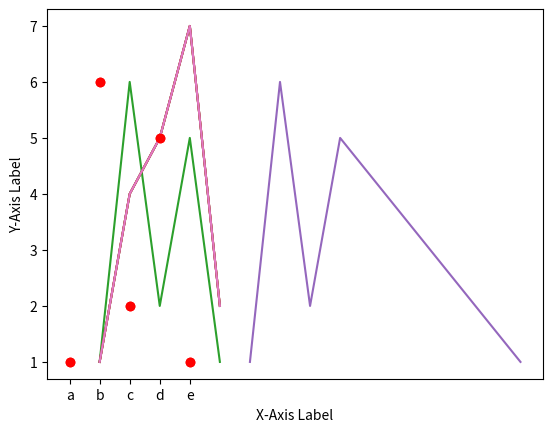
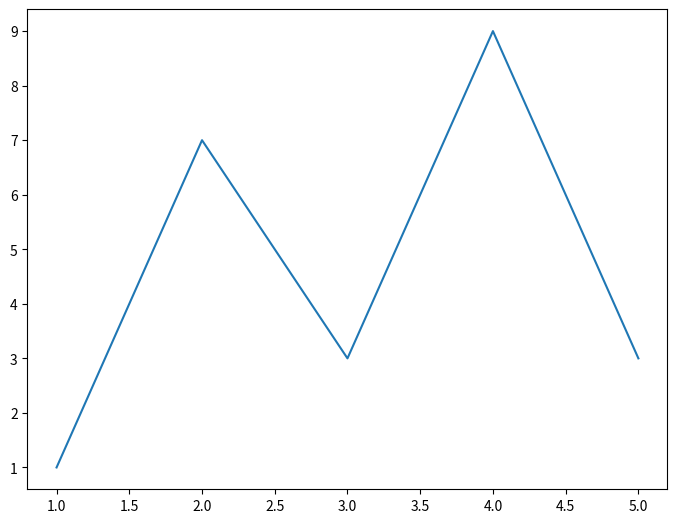
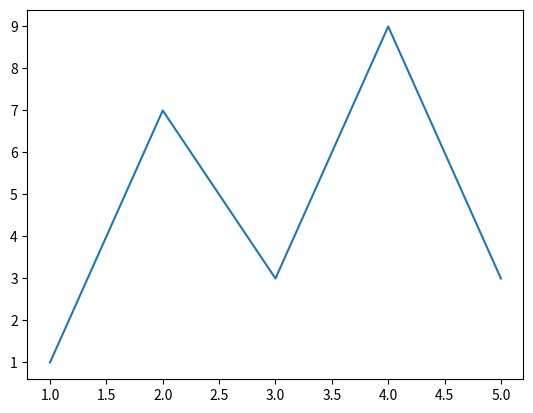
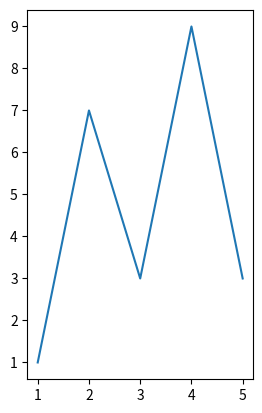
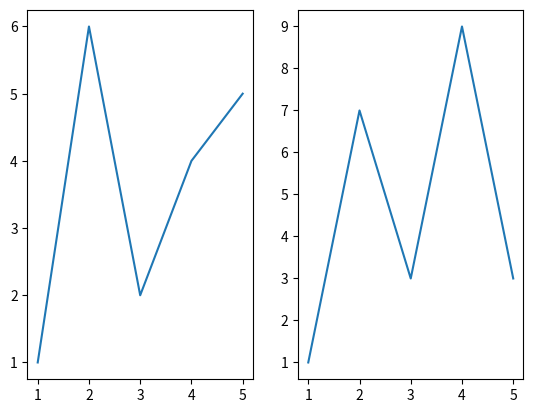
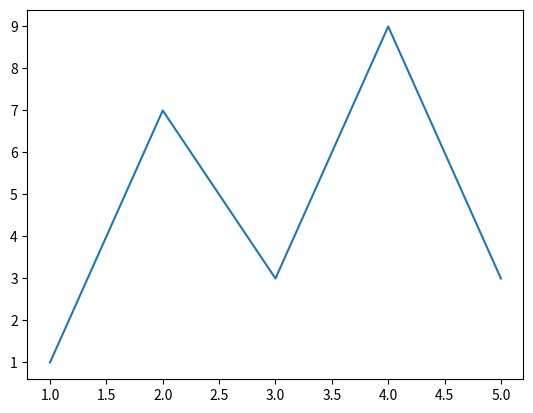
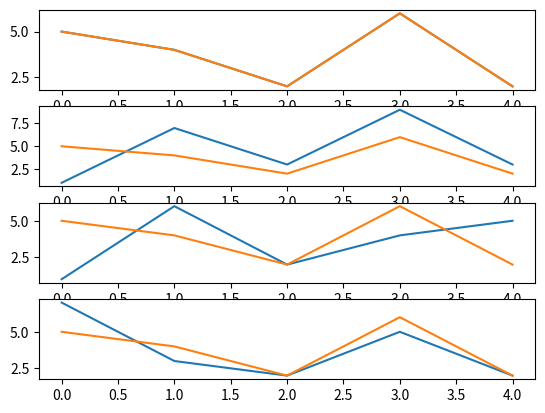
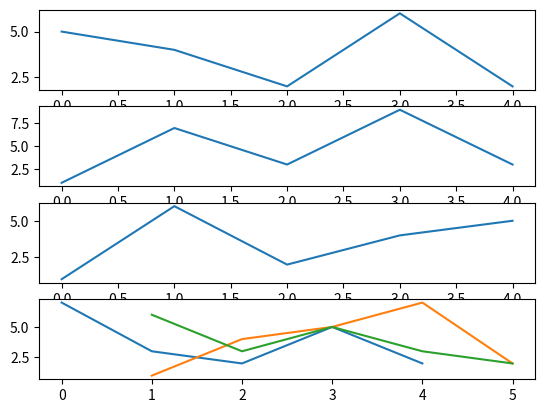

These charts were generated, in order, by the following Python code:
## WHAT IS MATPLOTLIB?

# Matplotlib is the most popular visualization engine and other libraries such as Pandas and Seaborn rely on MPL for the actual visualizations.
# GeoPandas is another library, specialized for creating, manipulating and visualizing Geospatial data, based on Pandas, and thus, Matplotlib
# One of the key features of Matplotlib is the fact that it offers both a high-level API, that lets you easily plot most things,
# but also offers a granular, fully customizable low-level API if you'd like to tweak anything.
# Matplotlib supports two expression styles - MATLAB-style and Object-Oriented-Style

# The collection of methods that were made to achieve MATLAB-style, to a degree, inspired by MATLAB are brought together in the PyPlot interface

import matplotlib.pyplot as plt

# The functions we call from PyPlot, the interface of Matplotlib, all alter a figure and thus change its state.
# This state is saved and carried across function calls so calling multiple functions will essentially build on top of the state left previously.

x = [1, 2, 3, 4, 5]
y = [1, 4, 5, 7, 2]
plt.plot(x, y)
plt.show()

# Call plt.plot() function again, this time, on the same X-axis, but setting new values on the Y-axis.

x = [1, 2, 3, 4, 5]
y = [1, 4, 5, 7, 2]
z = [1, 6, 2, 5, 1]
plt.plot(x, y)
plt.plot(x, z)
plt.show()

# We can also plot two different lines, on the same figure, with totally different X-values

x_1 = [1, 2, 3, 4, 5]
y_1 = [1, 4, 5, 7, 2]
x_2 = [6, 7, 8, 9, 15]
y_2 = [1, 6, 2, 5, 1]

plt.plot(x_1, y_1)
plt.plot(x_2, y_2)
plt.show()

# We can make the X-axis of one line numerical, while the X-axis of the other line is categorical. These will need to be the same shape.

x_1 = [1, 2, 3, 4, 5]
y_1 = [1, 4, 5, 7, 2]
x_2 = ['a', 'b', 'c', 'd', 'e']
y_2 = [1, 6, 2, 5, 1]

plt.plot(x_1, y_1)
plt.plot(x_2, y_2, 'ro')
plt.show()

# Categorical values and numerical values clash, the ones plotted the latest prevail.
# r - Color (r is red, g is green, b is blue)
# o - Shape (o is circle, - is line...)
# The default blue line we see maps to the b- argument, while we've also seen o- (orange line).

# Using PyPlot instance, we can access and customize various aspects of the plots, such as labels.

x_1 = [1, 2, 3, 4, 5]
y_1 = [1, 4, 5, 7, 2]
x_2 = ['a', 'b', 'c', 'd', 'e']
y_2 = [1, 6, 2, 5, 1]

plt.plot(x_1, y_1)
plt.plot(x_2, y_2, 'ro')
plt.ylabel('Y-Axis Label')
plt.xlabel('X-Axis Label')
plt.show()

## ANATOMY OF MATPLOTLIB PLOTS

# Figure - The figure that contains everything that we'll be seeing within it. Each figure object can have one or more Axes objects
# Axes - Although the name Axes implies the actual axes of the plot, the Axes object can practically be seen as the plot itself.
    # An Axes sits snug in the Figure and contains elements such as Titles, Legends, Grids, etc.
    # Since a Figure can have multiple Axes objects, each would actually  be a plot for itself.
# Title - The title of the Axes object
# Legend - The legend of the Axes object.
# Ticks - Sub-divided into major ticks and minor ticks.
# Labels - Labels can be set for the X and Y-axis, or for the ticks.
# Grids - Optional lines in the background fo the plot, that help the interpreter to distinguish between similar X and Y values,
    # based on the frequency of grid lines.
# Lines/Markers - The actual lines/markers that are used to express records/data of a plot.
    # Most of the time, you'll use lines to plot continuous data, while you'll use markers for discrete data.

## OBJECT-ORIENTED PLOTTING

figure = plt.figure()
ax = figure.add_axes([0, 0, 1, 1])

x = [1, 2, 3, 4, 5]
y = [1, 7, 3, 9, 3]

ax.plot(x, y)
plt.show()

# AX object holds information related to the position of the figure. Respectively, left, bottom, width and height
# This is bare bones and probably wouldn't be used commonly - A more popular option is the add_subplots() that adds a subplot(Axes),
    # or even the subplots() function that can be used to add multiple subplots at once.

figure = plt.figure()
ax = figure.add_subplot(111)

x = [1, 2, 3, 4, 5]
y = [1, 7, 3, 9, 3]

ax.plot(x, y)
plt.show()

# Here, we're specifying in which position on the grid we want our Axes to be added to.
# Additionally, when calling this method, we construct the grid.
# Not only supplying the index of the Axes but also letting Matplotlib know how many columns and rows the grid will have.

# 1 - Grid has one row (X Axis)
# 1 - Grid has one column (Y Axis)
# 1 - Index of the subplot we're adding

# Set the position to 122

figure = plt.figure()
ax = figure.add_subplot(122)

x = [1, 2, 3, 4, 5]
y = [1, 7, 3, 9, 3]

ax.plot(x, y)
plt.show()

# Populate the position on 121

figure = plt.figure()
ax = figure.add_subplot(122)
ax2 = figure.add_subplot(121)

x = [1, 2, 3, 4, 5]
y = [1, 7, 3, 9, 3]
z = [1, 6, 2, 4, 5]

ax.plot(x, y)
ax2.plot(x,z)
plt.show()

# Alternatively, you can use the subplots() function instead, to create one or multiple subplots, as well as the Figure object.
# This is a popular way of instantiating them, since you can do it all in one line.

fig, ax = plt.subplots()
x = [1, 2, 3, 4, 5]
y = [1, 7, 3, 9, 3]

ax.plot(x, y)
plt.show()

# If you'd like to work with more than one subplot, you simply chuck in the number of them into the subplots() call.
# Create 4 Axes objects, and plot 4 different plots on a single figure.

fig, ax = plt.subplots(4)

x = [5, 4, 2, 6, 2]
y = [1, 7, 3, 9, 3]
z = [1, 6, 2, 4, 5]
n = [7, 3, 2, 5, 2]

ax[0].plot(x)
ax[1].plot(y)
ax[2].plot(z)
ax[3].plot(n)

plt.show()

# The returned ax is a Numpy array of Axes objects. We can access them each through the usual notation array[index]
# This would allow you to use a for loop to access all Axes of a Figure, incrementing the index on each call.

for i in range(4):
    ax[i].plot(x)

# Otherwise, if you want to have them as separate objects, each with a unique reference, you can:

fig, (ax1, ax2, ax3, ax4) = plt.subplots(4)

x = [5, 4, 2, 6, 2]
y = [1, 7, 3, 9, 3]
z = [1, 6, 2, 4, 5]
n = [7, 3, 2, 5, 2]

ax1.plot(x)
ax2.plot(y)
ax3.plot(z)
ax4.plot(n)

plt.show()

## PYPLOT API VS. OBJECT-ORIENTED API

# Object-Oriented API has a more convenient customization approach, since you cna directly work with objects and their parameters.
# The PyPlot API autoconfigures a lot of the commonly used options, so you don't have to worry about them - to a degree, it abstracts the
    # inner-workings of Matplotlib, without locking you out from accessing the low-level parameters.
# You'll use both of these pretty much interchangeably, all the time. You can mix both paradigms - plot on a Figure using the plt instance,
    # and then extract the Axes and Figure objects from it.

x_1 = [1, 2, 3, 4, 5]
y_1 = [1, 4, 5, 7, 2]
y_2 = [6, 3, 5, 3, 2]

plt.plot(x_1, y_1)

# Get current 'Axes'
ax = plt.gca()
# Get current 'Figure'
fig = plt.gcf()

ax.plot(x_1, y_2)

plt.show()

# When accessing elements, such as labels, titles, figure sizes, etc - there are two access conventions.
# In PyPlot's API, you directly access them, like how you'd access xlabel() for example.
# In the Object-Oriented API, you can access them through getter and setter methods, such as set_xlabel().

# PyPlot API

"""
plt.ylabel('Y-Axis Label')
plt.xlabel('X-Axis Label')
"""

# Object-Oriented API using setter functions

"""
ax.set_ylabel('Y-Axis Label')
ax.set_xlabel('X-Axis Label')
"""

# Object-Oriented API has two ways to use setters:

# The generic set() function
# Specific set_x() functions

# The former allows you to write one line for multiple arguments while the latter provides you with the code that's more readable if you change
    # a large number of parameters.

"""
as.set(xlabel = 'X-Axis Label', ylabel = 'Y-Axis label')
OR
ax.set_ylabel('Y-Axis Label')
ax.set_xlabel('X-Axis Label')

"""